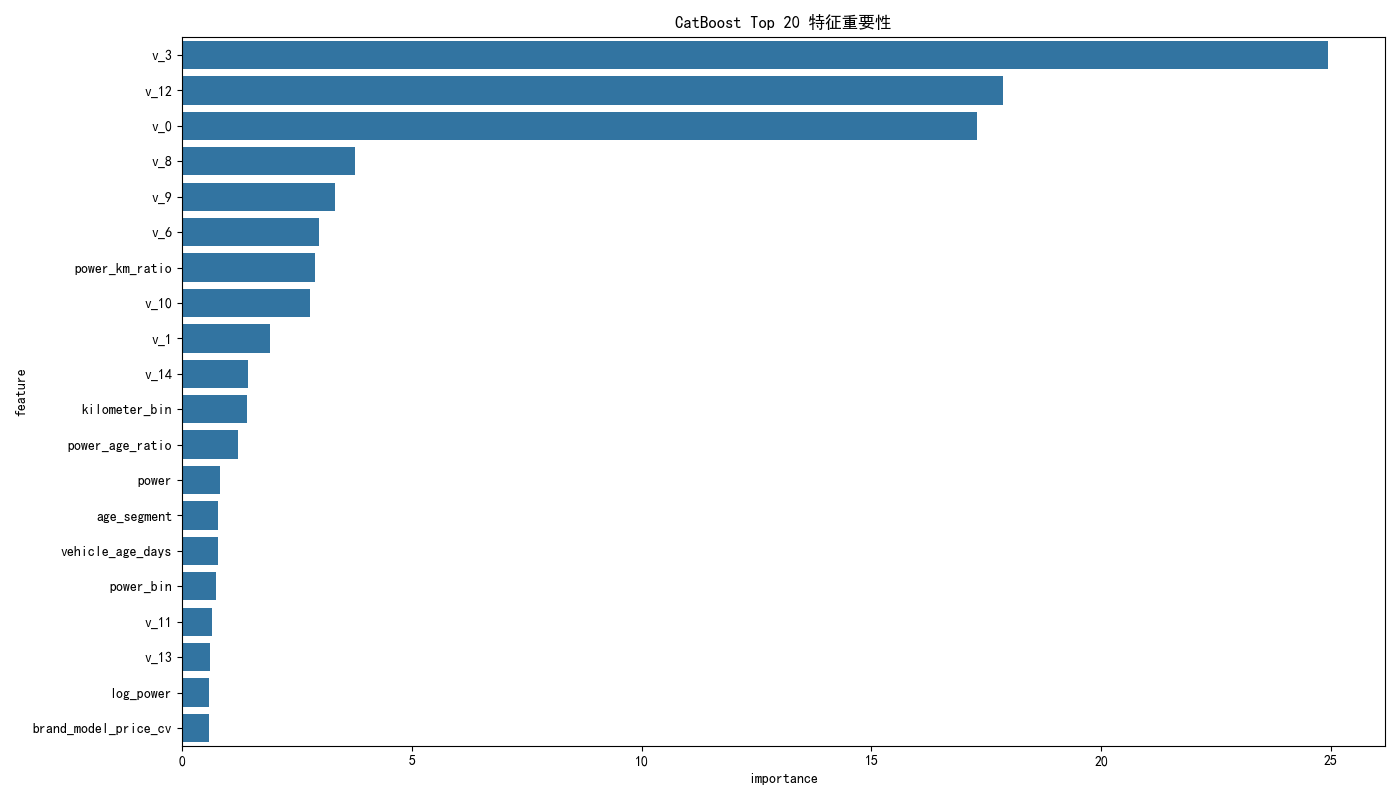

The table this chart was drawn from, first rows:
feature, importance
v_3, 24.93
v_12, 17.86
v_0, 17.3
v_8, 3.754
v_9, 3.333
v_6, 2.988
power_km_ratio, 2.89
v_10, 2.783
v_1, 1.912
v_14, 1.429
kilometer_bin, 1.416
power_age_ratio, 1.216
power, 0.8195
age_segment, 0.7839
vehicle_age_days, 0.7723
power_bin, 0.7415
v_11, 0.6479
v_13, 0.6037
log_power, 0.5861
brand_model_price_cv, 0.5777
age_segment_price_min, 0.5717
v_2, 0.5694
sqrt_power, 0.546
poly_vehicle_age_years, 0.5103
age_segment_price_75percentile, 0.4664
brand_model_price_range, 0.446
brand_price_range, 0.4277
v_5, 0.4043
kilometer, 0.4008
age_segment_price_mean, 0.3905
notRepairedDamage, 0.3764
region_price_level, 0.3764
age_segment_price_median, 0.3626
brand_model_price_max, 0.3587
v_4, 0.3543
model, 0.3337
vehicle_age_years, 0.3094
sqrt_kilometer, 0.302
poly_kilometer vehicle_age_years, 0.2994
age_segment_price_25percentile, 0.2984
brand_model_price_std, 0.255
km_per_year, 0.2199
brand, 0.2197
brand_model_price_min, 0.218
brand_price_std, 0.1664
km_age_ratio, 0.1621
region_density, 0.1536
brand_price_iqr, 0.1524
brand_model_price_iqr, 0.149
brand_body_price_25percentile, 0.1453
age_segment_price_std, 0.1389
brand_model_price_25percentile, 0.1336
model_freq, 0.1319
poly_power vehicle_age_years, 0.1158
brand_model_price_mean, 0.1099
brand_model_price_median, 0.1049
brand_body_price_std, 0.1049
brand_model, 0.09658
log_kilometer, 0.08938
age_segment_price_max, 0.08824
... 104 more rows
